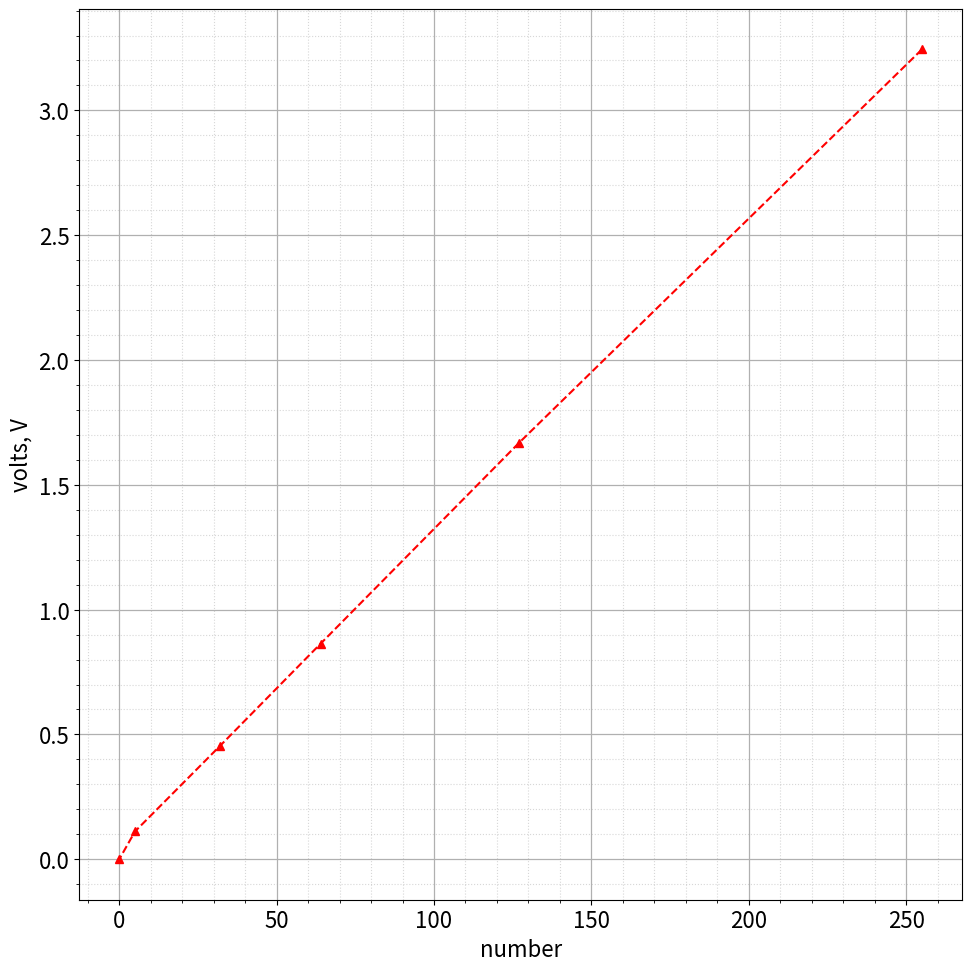

Write the Python code that produced this figure.
# truba 1
import numpy as np
import matplotlib.pyplot as plt
import matplotlib as mpl
import pandas as pd
from scipy.optimize import curve_fit
mpl.rcParams['font.size'] = 16                   # Управление стилем, в данном случаем - размером шрифта
plt.figure(figsize=(10,10))

plt.ylabel("volts, V")
plt.xlabel("number")

number = [255, 127, 64, 32, 5, 0]
voltage = [3.244, 1.668 ,0.864  ,0.454 , 0.1114, 0]


plt.plot(number, voltage,'--r^')
plt.grid(visible = True, which = 'major', axis = 'both', alpha = 1, linewidth = 0.9)   # Активируем сетку
plt.grid(visible = True, which = 'minor', axis = 'both', alpha = 0.5, linestyle = ':')

plt.minorticks_on()
plt.tight_layout()

#погрешность мнк
'''x = 0
y = 0
for i in range(11):
    x += t1[i]**2
    y += uhudsh1[i]**2
x /= 11
y /= 11

import math

sr_x_squared = sum(t1)/11
sr_x_squared = sr_x_squared**2
sr_y_squared = sum(uhudsh1)/11
sr_y_squared = sr_y_squared**2

sigma_k = math.sqrt(11) * math.sqrt((y - sr_y_squared)/(x - sr_x_squared) - k**2) / 11
print(sigma_k)'''

plt.show()